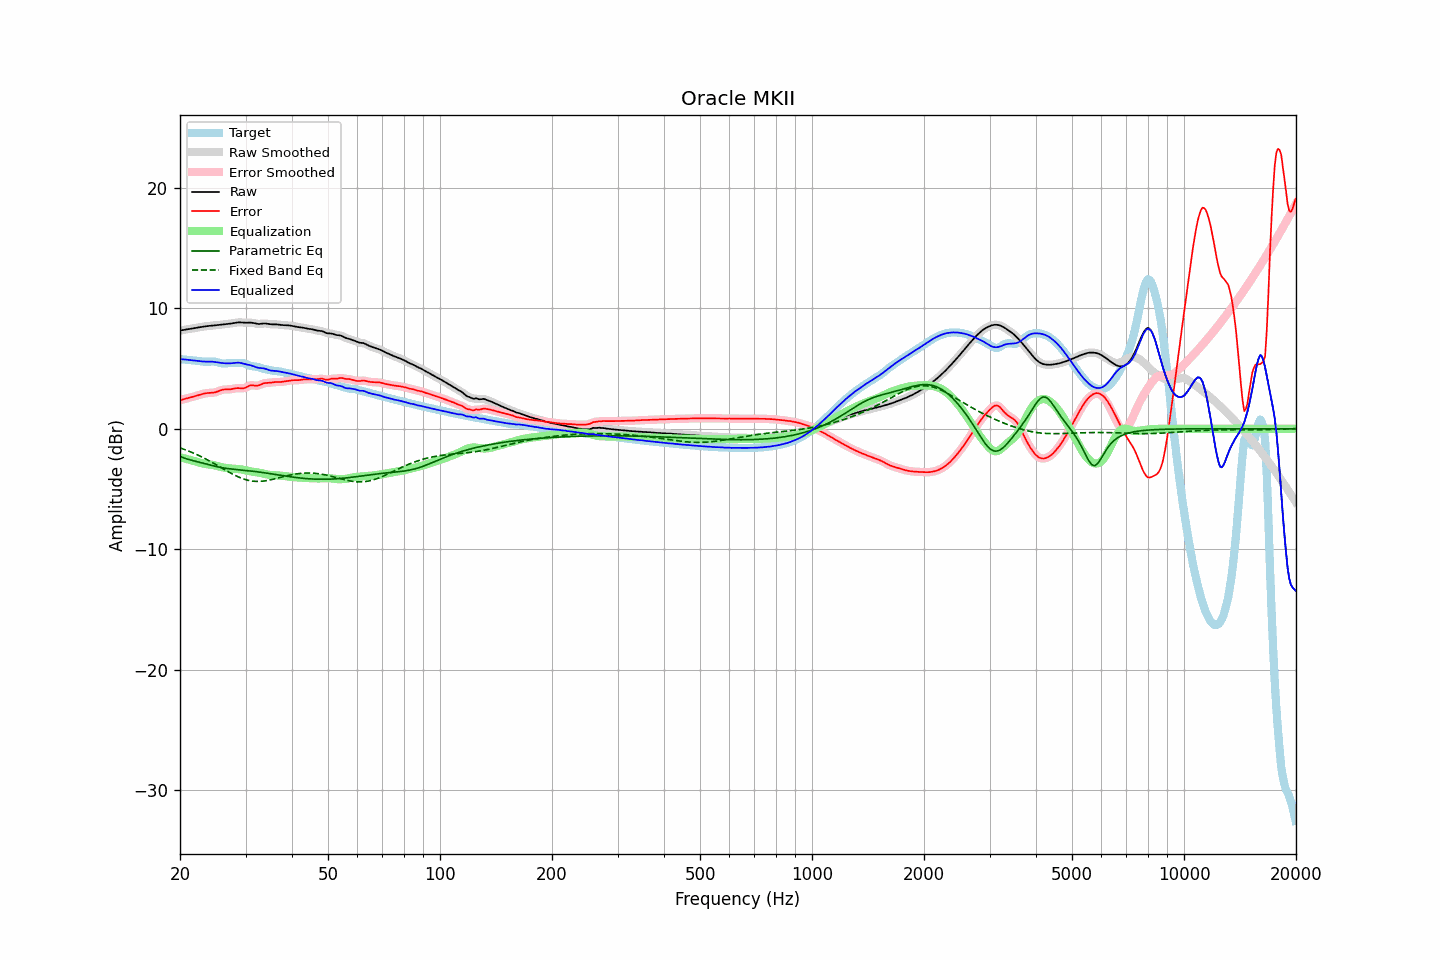

The table this chart was drawn from, first rows:
frequency, raw, error, smoothed, error_smoothed, equalization, parametric_eq, fixed_band_eq, equalized_raw, equalized_smoothed, target
20.00, 8.15, 2.37, 8.15, 2.37, -2.38, -2.30, -1.59, 5.78, 5.78, 5.78
20.20, 8.18, 2.41, 8.18, 2.41, -2.41, -2.35, -1.64, 5.77, 5.77, 5.77
20.40, 8.20, 2.44, 8.20, 2.44, -2.44, -2.41, -1.68, 5.76, 5.76, 5.76
20.61, 8.23, 2.48, 8.22, 2.48, -2.47, -2.45, -1.73, 5.75, 5.75, 5.74
20.81, 8.24, 2.51, 8.24, 2.51, -2.51, -2.50, -1.78, 5.74, 5.74, 5.73
21.02, 8.26, 2.54, 8.26, 2.54, -2.54, -2.54, -1.84, 5.72, 5.72, 5.72
21.23, 8.28, 2.58, 8.28, 2.58, -2.58, -2.58, -1.89, 5.70, 5.70, 5.71
21.44, 8.31, 2.61, 8.31, 2.61, -2.62, -2.61, -1.94, 5.69, 5.69, 5.69
21.66, 8.33, 2.65, 8.33, 2.65, -2.65, -2.65, -2.00, 5.68, 5.68, 5.68
21.87, 8.35, 2.69, 8.35, 2.69, -2.69, -2.68, -2.06, 5.66, 5.66, 5.67
22.09, 8.38, 2.73, 8.38, 2.73, -2.73, -2.72, -2.12, 5.65, 5.65, 5.65
22.31, 8.40, 2.77, 8.40, 2.77, -2.77, -2.75, -2.18, 5.63, 5.63, 5.64
22.54, 8.43, 2.81, 8.43, 2.81, -2.81, -2.78, -2.24, 5.62, 5.62, 5.62
22.76, 8.45, 2.85, 8.45, 2.85, -2.85, -2.82, -2.31, 5.60, 5.60, 5.60
22.99, 8.47, 2.89, 8.47, 2.89, -2.88, -2.85, -2.37, 5.59, 5.59, 5.58
23.22, 8.49, 2.92, 8.49, 2.92, -2.91, -2.89, -2.44, 5.58, 5.58, 5.57
23.45, 8.51, 2.95, 8.51, 2.94, -2.93, -2.92, -2.51, 5.58, 5.58, 5.56
23.69, 8.52, 2.96, 8.52, 2.96, -2.95, -2.96, -2.58, 5.57, 5.57, 5.56
23.92, 8.54, 2.97, 8.54, 2.97, -2.96, -2.99, -2.65, 5.58, 5.58, 5.57
24.16, 8.55, 2.98, 8.55, 2.98, -2.98, -3.03, -2.73, 5.57, 5.57, 5.58
24.40, 8.57, 2.98, 8.57, 2.98, -3.00, -3.06, -2.80, 5.57, 5.57, 5.58
24.65, 8.58, 3.00, 8.58, 3.00, -3.02, -3.09, -2.88, 5.55, 5.55, 5.58
24.89, 8.59, 3.03, 8.59, 3.03, -3.05, -3.12, -2.95, 5.54, 5.54, 5.56
25.14, 8.60, 3.07, 8.60, 3.07, -3.09, -3.15, -3.03, 5.51, 5.51, 5.53
25.39, 8.61, 3.12, 8.62, 3.12, -3.12, -3.18, -3.11, 5.49, 5.49, 5.49
25.65, 8.63, 3.17, 8.63, 3.17, -3.16, -3.21, -3.18, 5.47, 5.47, 5.46
25.91, 8.65, 3.22, 8.65, 3.22, -3.19, -3.23, -3.26, 5.45, 5.45, 5.43
26.16, 8.66, 3.25, 8.66, 3.25, -3.22, -3.25, -3.34, 5.44, 5.44, 5.41
26.43, 8.68, 3.26, 8.68, 3.26, -3.24, -3.28, -3.42, 5.43, 5.43, 5.41
26.69, 8.69, 3.26, 8.69, 3.26, -3.26, -3.30, -3.49, 5.43, 5.43, 5.43
26.96, 8.71, 3.26, 8.71, 3.26, -3.28, -3.31, -3.57, 5.43, 5.43, 5.45
27.23, 8.72, 3.26, 8.72, 3.27, -3.29, -3.33, -3.64, 5.43, 5.43, 5.46
27.50, 8.74, 3.28, 8.74, 3.29, -3.31, -3.35, -3.72, 5.43, 5.43, 5.46
27.77, 8.76, 3.31, 8.76, 3.31, -3.32, -3.36, -3.79, 5.45, 5.45, 5.45
28.05, 8.79, 3.35, 8.79, 3.34, -3.32, -3.38, -3.86, 5.46, 5.46, 5.44
28.33, 8.81, 3.37, 8.81, 3.36, -3.33, -3.39, -3.92, 5.48, 5.48, 5.44
28.62, 8.83, 3.37, 8.82, 3.37, -3.34, -3.40, -3.99, 5.49, 5.48, 5.45
28.90, 8.83, 3.36, 8.83, 3.36, -3.35, -3.42, -4.04, 5.48, 5.48, 5.47
29.19, 8.83, 3.35, 8.83, 3.35, -3.37, -3.43, -4.10, 5.45, 5.45, 5.47
29.48, 8.82, 3.35, 8.82, 3.36, -3.40, -3.44, -4.15, 5.42, 5.42, 5.47
29.78, 8.81, 3.38, 8.81, 3.38, -3.43, -3.45, -4.19, 5.38, 5.38, 5.43
30.08, 8.80, 3.43, 8.81, 3.43, -3.46, -3.47, -4.23, 5.35, 5.35, 5.38
30.38, 8.81, 3.50, 8.81, 3.50, -3.49, -3.48, -4.27, 5.32, 5.32, 5.31
30.68, 8.81, 3.57, 8.81, 3.56, -3.52, -3.50, -4.30, 5.30, 5.30, 5.25
30.99, 8.81, 3.60, 8.81, 3.60, -3.54, -3.51, -4.33, 5.27, 5.27, 5.21
31.30, 8.79, 3.61, 8.79, 3.60, -3.57, -3.53, -4.35, 5.23, 5.23, 5.19
31.61, 8.77, 3.59, 8.77, 3.59, -3.59, -3.54, -4.36, 5.18, 5.18, 5.18
31.93, 8.73, 3.57, 8.74, 3.58, -3.61, -3.56, -4.37, 5.13, 5.13, 5.17
32.24, 8.71, 3.57, 8.71, 3.58, -3.63, -3.57, -4.38, 5.08, 5.08, 5.14
32.57, 8.70, 3.60, 8.70, 3.61, -3.65, -3.59, -4.37, 5.05, 5.05, 5.10
32.89, 8.71, 3.66, 8.71, 3.66, -3.67, -3.61, -4.37, 5.04, 5.04, 5.05
33.22, 8.72, 3.72, 8.72, 3.71, -3.70, -3.63, -4.36, 5.03, 5.03, 5.01
33.55, 8.74, 3.77, 8.74, 3.76, -3.73, -3.65, -4.35, 5.01, 5.01, 4.97
33.89, 8.74, 3.79, 8.74, 3.79, -3.76, -3.67, -4.33, 4.98, 4.98, 4.95
34.23, 8.73, 3.80, 8.73, 3.80, -3.79, -3.69, -4.31, 4.94, 4.94, 4.93
34.57, 8.71, 3.80, 8.71, 3.81, -3.82, -3.71, -4.28, 4.89, 4.89, 4.90
34.92, 8.68, 3.81, 8.68, 3.82, -3.83, -3.73, -4.25, 4.85, 4.85, 4.87
35.27, 8.67, 3.83, 8.67, 3.84, -3.85, -3.75, -4.22, 4.82, 4.83, 4.83
35.62, 8.67, 3.86, 8.67, 3.86, -3.85, -3.77, -4.19, 4.81, 4.81, 4.81
35.97, 8.67, 3.88, 8.67, 3.87, -3.86, -3.79, -4.16, 4.81, 4.81, 4.80
... 635 more rows
